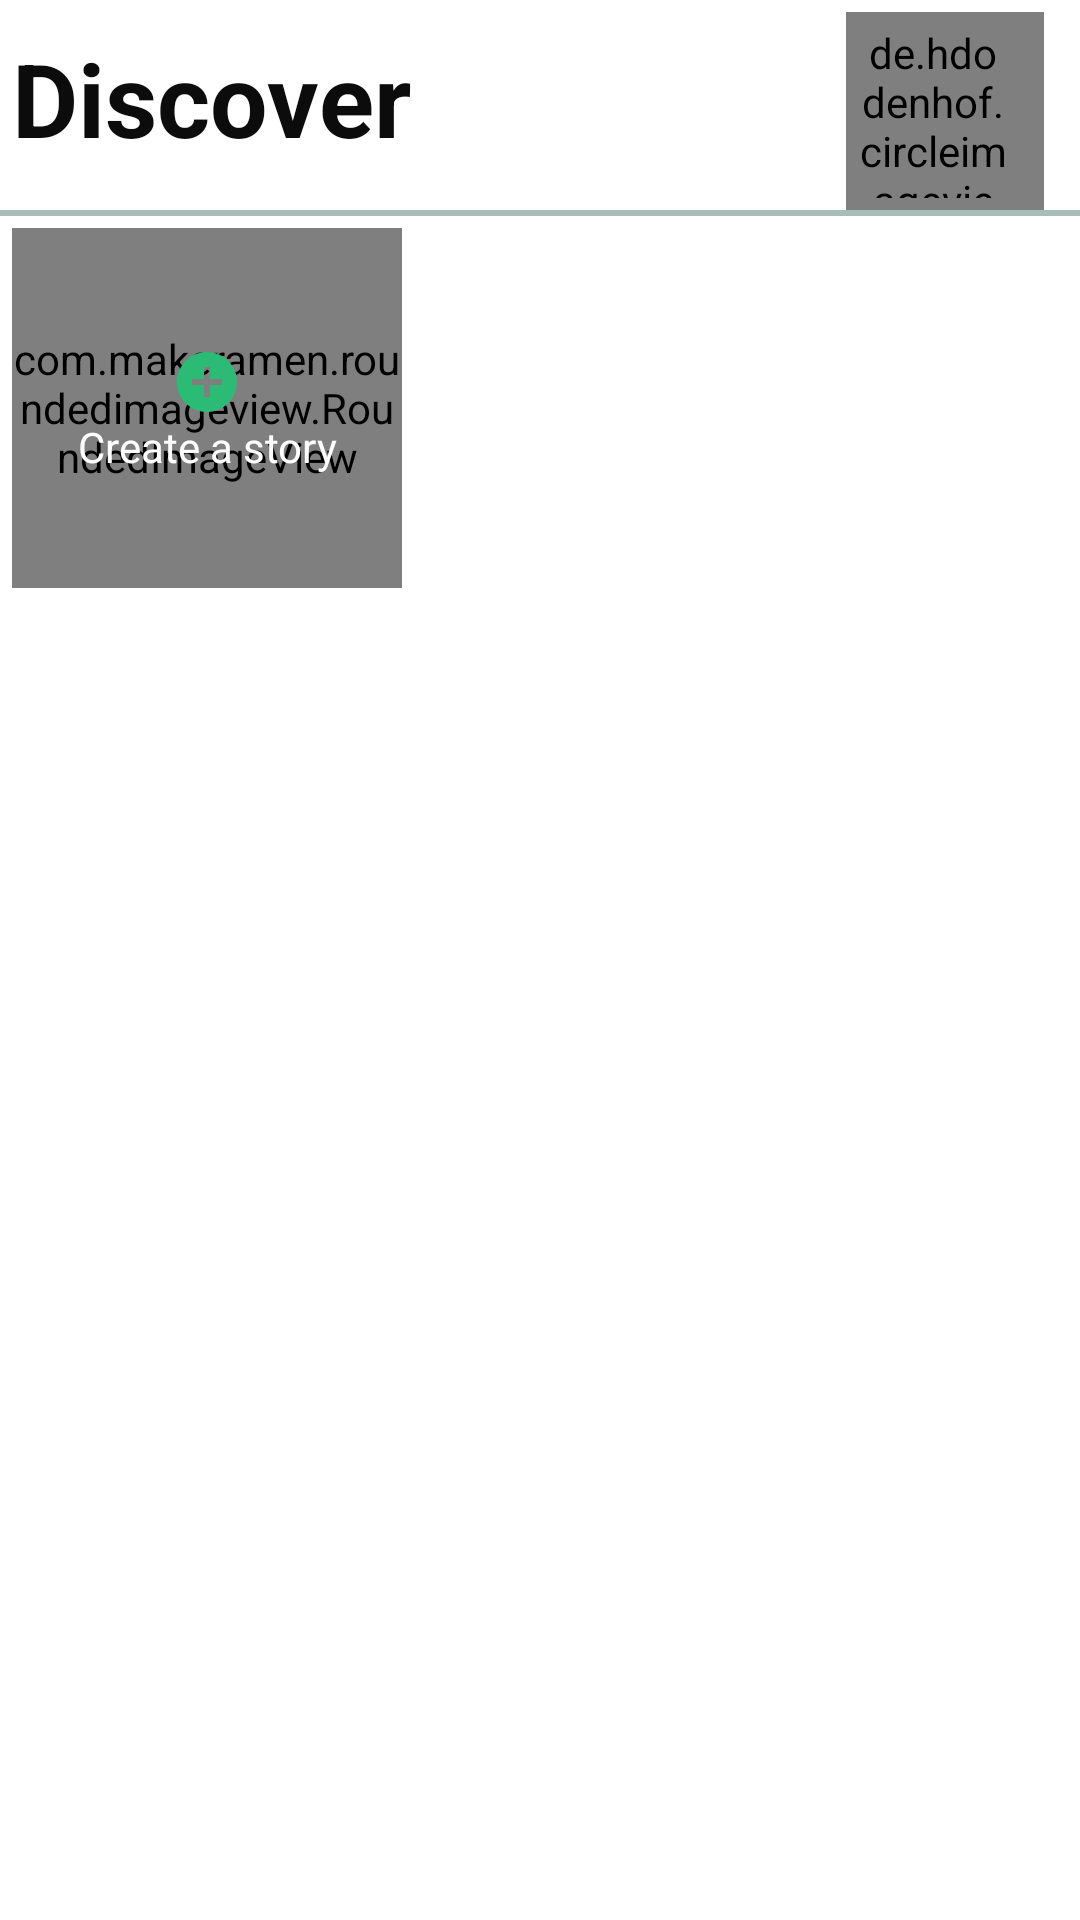

Write the Android layout XML for this screen, with the resource values it uses.
<!-- AndroidManifest.xml: application theme Theme.SocialMedia -->
<!-- res/layout/fragment_home.xml -->
<?xml version="1.0" encoding="utf-8"?>
<LinearLayout xmlns:android="http://schemas.android.com/apk/res/android"
    xmlns:app="http://schemas.android.com/apk/res-auto"
    xmlns:tools="http://schemas.android.com/tools"
    android:layout_width="match_parent"
    android:layout_height="match_parent"
    tools:context=".Fragments.HomeFragment">


    <androidx.core.widget.NestedScrollView
        android:layout_width="match_parent"
        android:layout_height="match_parent">

        <LinearLayout
            android:layout_width="match_parent"
            android:layout_height="wrap_content"
            android:orientation="vertical">

            <LinearLayout
                android:layout_width="match_parent"
                android:layout_height="wrap_content"
                android:layout_marginStart="4dp"
                android:layout_marginTop="4dp"
                android:layout_marginEnd="4dp"
                android:orientation="horizontal">

                <TextView
                    android:layout_width="0dp"
                    android:layout_height="wrap_content"
                    android:layout_marginTop="6dp"
                    android:layout_weight="1"
                    android:gravity="center_vertical"
                    android:text="Discover"
                    android:textColor="#0D0C0C"
                    android:textSize="34sp"
                    android:textStyle="bold" />

                <de.hdodenhof.circleimageview.CircleImageView
                    android:id="@+id/profile"
                    android:layout_width="66dp"
                    android:layout_height="66dp"
                    android:layout_marginStart="6dp"
                    android:layout_marginEnd="8dp"
                    android:padding="4dp"
                    android:paddingTop="8dp"
                    android:paddingEnd="12dp"
                    android:src="@drawable/rohit"
                    app:civ_border_color="#FFC503"
                    app:civ_border_width="2dp" />

            </LinearLayout>

            <View
                android:id="@+id/view2"
                android:layout_width="match_parent"
                android:layout_height="2dp"
                android:background="#A9BDB8" />

            <HorizontalScrollView
                android:layout_width="match_parent"
                android:layout_height="wrap_content"
                android:scrollbars="none">


                <LinearLayout
                    android:layout_width="match_parent"
                    android:layout_height="match_parent"
                    android:layout_marginTop="4dp"
                    android:orientation="horizontal">

                    <androidx.constraintlayout.widget.ConstraintLayout
                        android:layout_width="wrap_content"
                        android:layout_height="wrap_content"
                        android:layout_marginStart="4dp"
                        android:layout_marginEnd="6dp">


                        <com.makeramen.roundedimageview.RoundedImageView
                            android:id="@+id/storyImage"
                            android:layout_width="130dp"
                            android:layout_height="120dp"
                            android:scaleType="centerCrop"
                            android:src="@drawable/rohit"
                            app:layout_constraintHorizontal_bias="0.0"
                            app:layout_constraintStart_toStartOf="parent"
                            app:layout_constraintTop_toTopOf="parent"
                            app:layout_constraintVertical_bias="0.0"
                            app:riv_border_color="#333333"
                            app:riv_border_width="2dip"
                            app:riv_corner_radius="10dip"
                            app:riv_mutate_background="true" />

                        <ImageView
                            android:id="@+id/imageView"
                            android:layout_width="wrap_content"
                            android:layout_height="wrap_content"
                            android:contentDescription="TODO"
                            android:src="@drawable/ic_baseline_add_circle_24"
                            app:layout_constraintBottom_toBottomOf="@id/storyImage"
                            app:layout_constraintEnd_toEndOf="@id/storyImage"
                            app:layout_constraintStart_toStartOf="@+id/storyImage"
                            app:layout_constraintTop_toTopOf="@id/storyImage"
                            app:layout_constraintVertical_bias="0.41000003" />

                        <TextView
                            android:id="@+id/textView"
                            android:layout_width="wrap_content"
                            android:layout_height="wrap_content"
                            android:text="Create a story"
                            android:textColor="@color/white"
                            app:layout_constraintEnd_toEndOf="@id/storyImage"
                            app:layout_constraintStart_toStartOf="@+id/storyImage"
                            app:layout_constraintTop_toBottomOf="@+id/imageView" />


                    </androidx.constraintlayout.widget.ConstraintLayout>

                    <androidx.recyclerview.widget.RecyclerView
                        android:id="@+id/storyRv"
                        android:layout_width="wrap_content"
                        android:layout_height="match_parent" />
                </LinearLayout>

            </HorizontalScrollView>

            <androidx.recyclerview.widget.RecyclerView
                android:id="@+id/dashBordRv"
                android:layout_width="match_parent"
                android:layout_height="match_parent" />

        </LinearLayout>
    </androidx.core.widget.NestedScrollView>
</LinearLayout>
<!-- resources referenced by this layout -->
<resources>
  <color name="white">#FFFFFFFF</color>
  <!-- drawable ic_baseline_add_circle_24 (drawable) -->
  <vector android:height="24dp" android:tint="#2CBB75"
      android:viewportHeight="24" android:viewportWidth="24"
      android:width="24dp" xmlns:android="http://schemas.android.com/apk/res/android">
      <path android:fillColor="#FFFFFF" android:pathData="M12,2C6.48,2 2,6.48 2,12s4.48,10 10,10 10,-4.48 10,-10S17.52,2 12,2zM17,13h-4v4h-2v-4L7,13v-2h4L11,7h2v4h4v2z"/>
  </vector>
  <!-- drawable rohit: jpg bitmap (drawable, 6303 bytes) -->
  <style name="Theme.SocialMedia" parent="Theme.MaterialComponents.DayNight.NoActionBar">
          
          <item name="colorPrimary">@color/green</item>
          <item name="colorPrimaryVariant">@color/colorPrimary</item>
          <item name="colorOnPrimary">@color/white</item>
          
          <item name="colorSecondary">@color/teal_200</item>
          <item name="colorSecondaryVariant">@color/teal_700</item>
          <item name="colorOnSecondary">@color/black</item>
          
          <item name="android:statusBarColor">?attr/colorPrimaryVariant</item>
          
      </style>
  <color name="green">#17a08b</color>
  <color name="colorPrimary">#0b6156</color>
  <color name="teal_200">#FF03DAC5</color>
  <color name="teal_700">#FF018786</color>
  <color name="black">#FF000000</color>
</resources>
